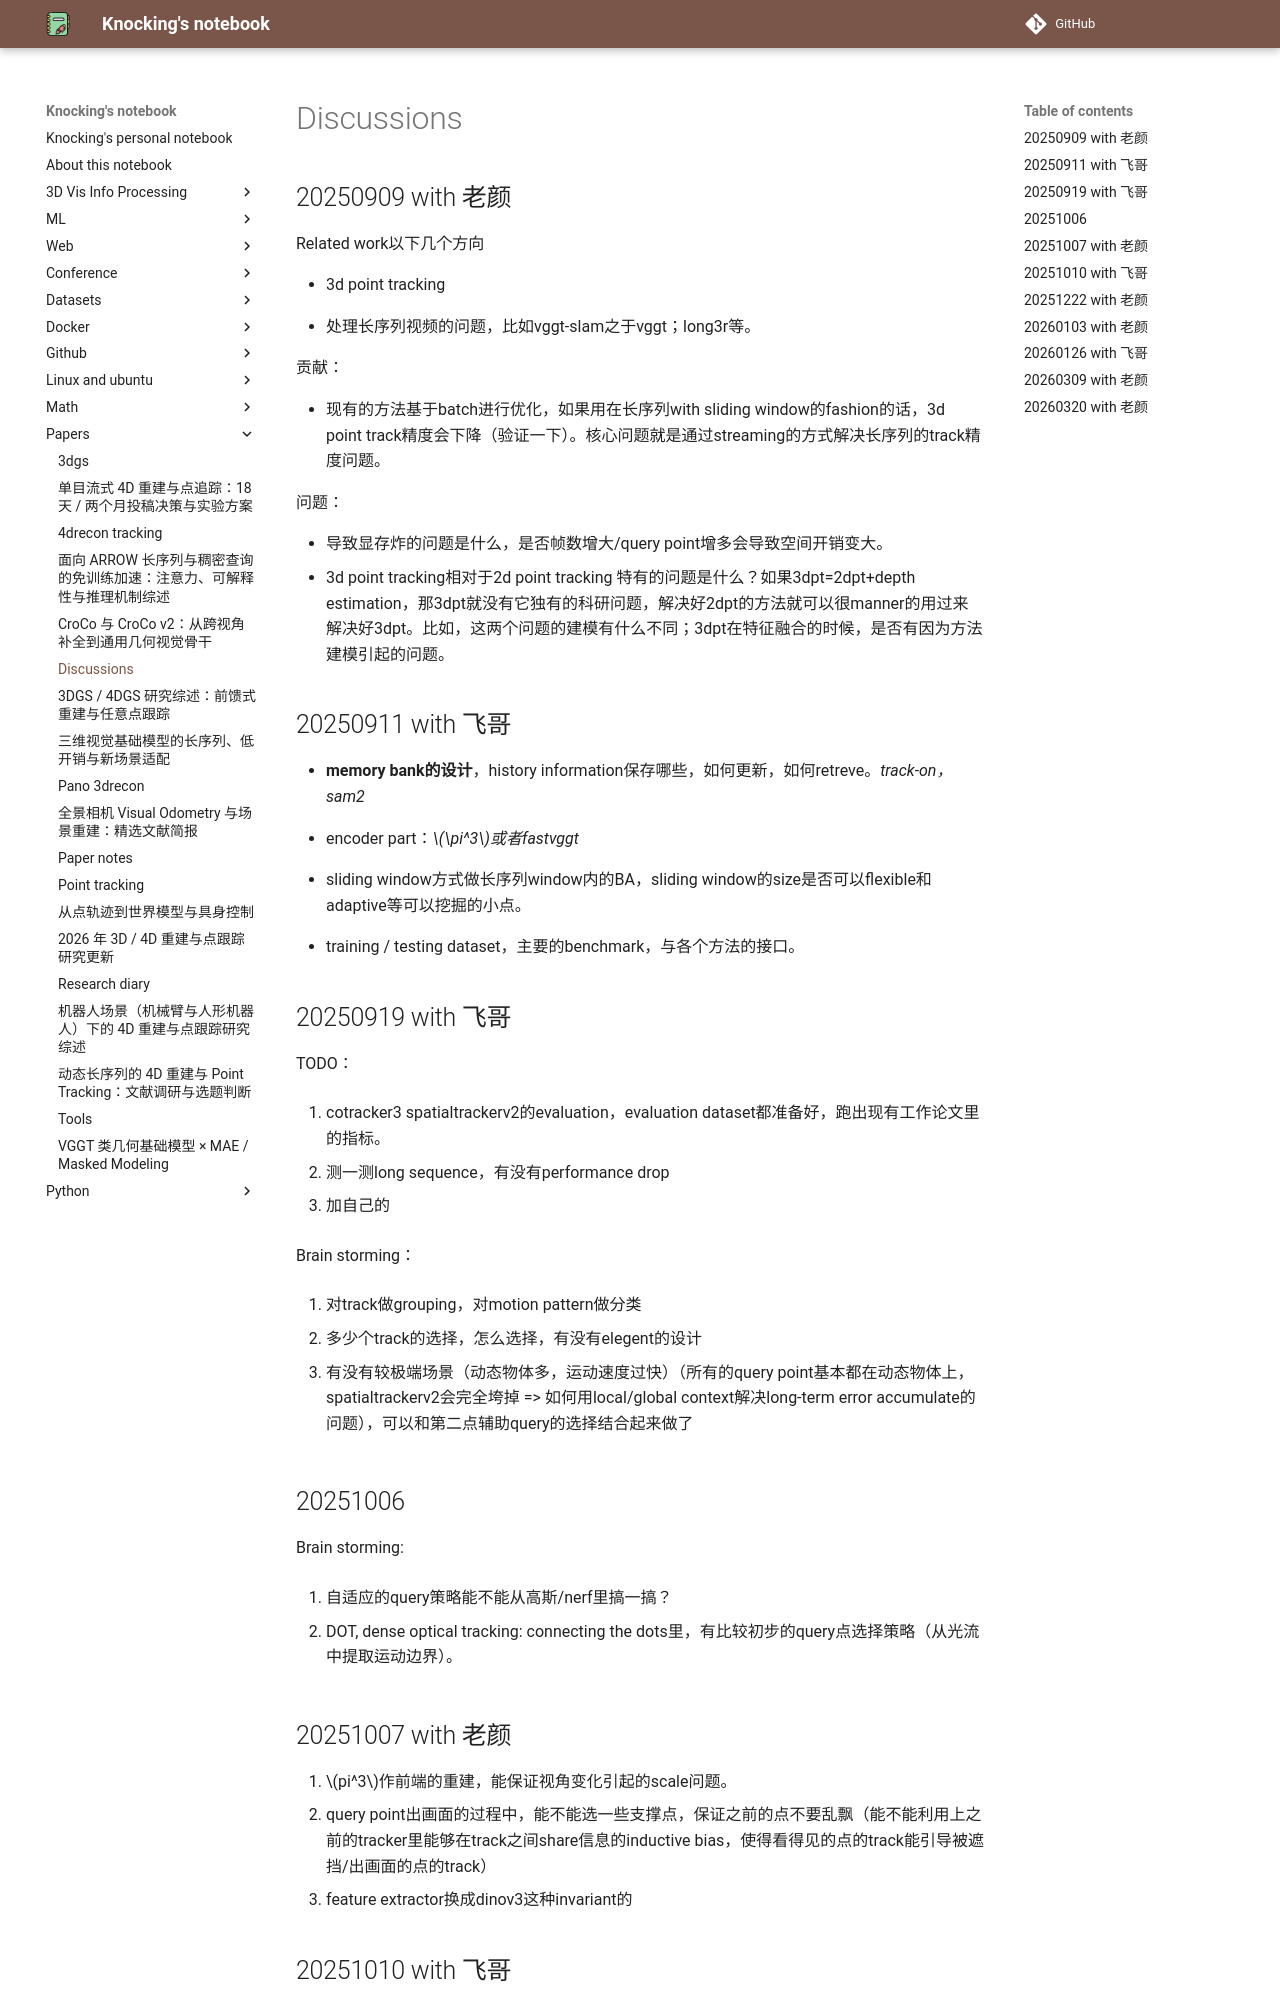

repository: CydKnocking/notes · page: papers/discussions/index.html · generator: mkdocs

## 20250909 with 老颜

Related work以下几个方向

- 3d point tracking
  
- 处理长序列视频的问题，比如vggt-slam之于vggt；long3r等。
  

贡献：

- 现有的方法基于batch进行优化，如果用在长序列with sliding window的fashion的话，3d point track精度会下降（验证一下）。核心问题就是通过streaming的方式解决长序列的track精度问题。

问题：

- 导致显存炸的问题是什么，是否帧数增大/query point增多会导致空间开销变大。
- 3d point tracking相对于2d point tracking 特有的问题是什么？如果3dpt=2dpt+depth estimation，那3dpt就没有它独有的科研问题，解决好2dpt的方法就可以很manner的用过来解决好3dpt。比如，这两个问题的建模有什么不同；3dpt在特征融合的时候，是否有因为方法建模引起的问题。

## 20250911 with 飞哥

- **memory bank的设计**，history information保存哪些，如何更新，如何retreve。*track-on，sam2*
  
- encoder part：*$\pi^3$或者fastvggt*
  
- sliding window方式做长序列window内的BA，sliding window的size是否可以flexible和adaptive等可以挖掘的小点。
  
- training / testing dataset，主要的benchmark，与各个方法的接口。


## 20250919 with 飞哥

TODO：

1. cotracker3 spatialtrackerv2的evaluation，evaluation dataset都准备好，跑出现有工作论文里的指标。

2. 测一测long sequence，有没有performance drop

3. 加自己的

Brain storming：

1. 对track做grouping，对motion pattern做分类

2. 多少个track的选择，怎么选择，有没有elegent的设计

3. 有没有较极端场景（动态物体多，运动速度过快）（所有的query point基本都在动态物体上，spatialtrackerv2会完全垮掉 => 如何用local/global context解决long-term error accumulate的问题），可以和第二点辅助query的选择结合起来做了


## 20251006

Brain storming:

1. 自适应的query策略能不能从高斯/nerf里搞一搞？

2. DOT, dense optical tracking: connecting the dots里，有比较初步的query点选择策略（从光流中提取运动边界）。


## 20251007 with 老颜

1. $pi^3$作前端的重建，能保证视角变化引起的scale问题。
2. query point出画面的过程中，能不能选一些支撑点，保证之前的点不要乱飘（能不能利用上之前的tracker里能够在track之间share信息的inductive bias，使得看得见的点的track能引导被遮挡/出画面的点的track）
3. feature extractor换成dinov3这种invariant的


## 20251010 with 飞哥

梳理故事：
3d online point tracking

对于头戴式/机械臂头的相机在一个房间内进行活动的场景：
1. 需要一个在线/增量式的3d处理系统（3d online point tracking）
2. 针对场景中特征点不断出入画面，需要有adaptively memory的维护
3. 为了提高在这种场景中的表现鲁棒性，需要有特殊的/结合memory的辅助query选择策略

方法(todo)：
1. memory的设计
   1. track-on做基本的参考。
2. query的选择，adaptively的filter out。（brain storming：online的filter out，motion prediction+reprojection loss...）
3. query selection with memory
